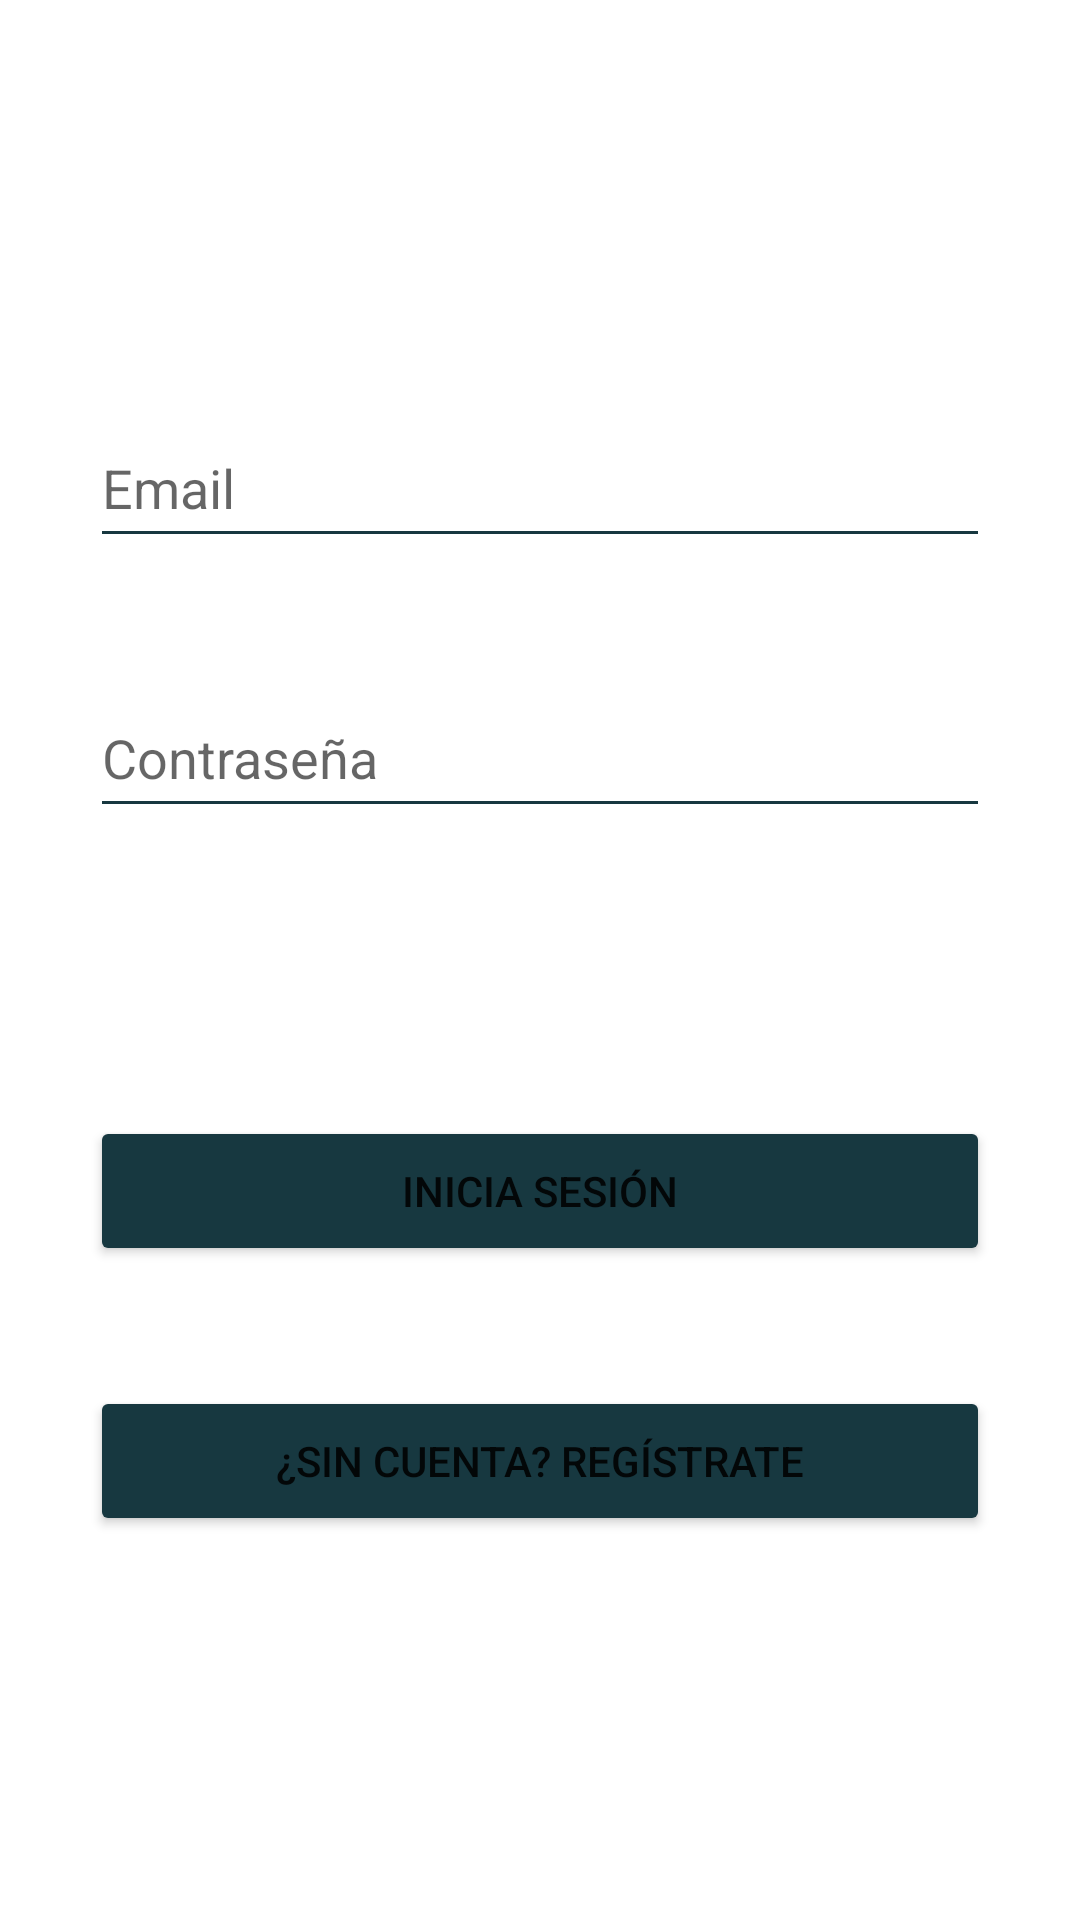

Produce the Android XML layout that renders to this screen, including the resource entries it uses.
<!-- AndroidManifest.xml: application theme Theme.ConcesionarioCoches -->
<!-- res/layout/activity_login.xml -->
<?xml version="1.0" encoding="utf-8"?>
<androidx.constraintlayout.widget.ConstraintLayout xmlns:android="http://schemas.android.com/apk/res/android"
    xmlns:app="http://schemas.android.com/apk/res-auto"
    xmlns:tools="http://schemas.android.com/tools"
    android:layout_width="match_parent"
    android:layout_height="match_parent"
    tools:context="controller.LoginActivity">

    <Button
        android:id="@+id/btnRegistrar_LoginActivity"
        android:layout_width="@dimen/anchuraBotones"
        android:layout_height="@dimen/alturaBotones"
        android:layout_marginTop="@dimen/dim40"
        android:backgroundTint="@color/ColorPrincipal"
        android:text="@string/sinAccount"
        app:layout_constraintEnd_toEndOf="parent"
        app:layout_constraintStart_toStartOf="parent"
        app:layout_constraintTop_toBottomOf="@+id/btnLogIn_LoginActivity" />

    <EditText
        android:id="@+id/txtPassword"
        android:layout_width="@dimen/anchuraTxt"
        android:layout_height="@dimen/alturaTxt"
        android:layout_marginTop="@dimen/dim40"
        android:autofillHints="@string/hintPassword"
        android:backgroundTint="@color/ColorPrincipal"
        android:ems="10"
        android:hint="@string/hintPassword"
        android:inputType="textPassword"
        app:layout_constraintEnd_toEndOf="parent"
        app:layout_constraintStart_toStartOf="parent"
        app:layout_constraintTop_toBottomOf="@+id/txtEmail" />

    <EditText
        android:id="@+id/txtEmail"
        android:layout_width="@dimen/anchuraTxt"
        android:layout_height="@dimen/alturaTxt"
        android:layout_marginTop="@dimen/dim136FormLogin"
        android:autofillHints="@string/hintEmail"
        android:backgroundTint="@color/ColorPrincipal"
        android:ems="10"
        android:hint="@string/hintEmail"
        android:inputType="textEmailAddress"
        app:layout_constraintEnd_toEndOf="parent"
        app:layout_constraintStart_toStartOf="parent"
        app:layout_constraintTop_toTopOf="parent" />

    <Button
        android:id="@+id/btnLogIn_LoginActivity"
        android:layout_width="@dimen/anchuraBotones"
        android:layout_height="@dimen/alturaBotones"
        android:layout_marginTop="@dimen/dim96"
        android:autofillHints="@string/hintIniciaSesion"
        android:backgroundTint="@color/ColorPrincipal"
        android:text="@string/login"
        app:layout_constraintEnd_toEndOf="parent"
        app:layout_constraintStart_toStartOf="parent"
        app:layout_constraintTop_toBottomOf="@+id/txtPassword" />
</androidx.constraintlayout.widget.ConstraintLayout>
<!-- resources referenced by this layout -->
<resources>
  <color name="ColorPrincipal">#173840</color>
  <dimen name="alturaBotones">50dp</dimen>
  <dimen name="alturaTxt">50dp</dimen>
  <dimen name="anchuraBotones">300dp</dimen>
  <dimen name="anchuraTxt">300dp</dimen>
  <dimen name="dim136FormLogin">136dp</dimen>
  <dimen name="dim40">40dp</dimen>
  <dimen name="dim96">96dp</dimen>
  <string name="hintEmail">Email</string>
  <string name="hintIniciaSesion">Inicia Sesión</string>
  <string name="hintPassword">Contraseña</string>
  <string name="login">Inicia Sesión</string>
  <string name="sinAccount">¿Sin cuenta? Regístrate</string>
  <style name="Theme.ConcesionarioCoches" parent="Theme.MaterialComponents.DayNight.DarkActionBar">
          
          <item name="colorPrimary">@color/purple_500</item>
          <item name="colorPrimaryVariant">@color/purple_700</item>
          <item name="colorOnPrimary">@color/white</item>
          
          <item name="colorSecondary">@color/teal_200</item>
          <item name="colorSecondaryVariant">@color/teal_700</item>
          <item name="colorOnSecondary">@color/black</item>
          
          <item name="android:statusBarColor" tools:targetApi="l">@color/ColorPrincipal</item>
          
      </style>
  <color name="purple_500">#FF6200EE</color>
  <color name="purple_700">#FF3700B3</color>
  <color name="white">#FFFFFFFF</color>
  <color name="teal_200">#FF03DAC5</color>
  <color name="teal_700">#FF018786</color>
  <color name="black">#FF000000</color>
</resources>
